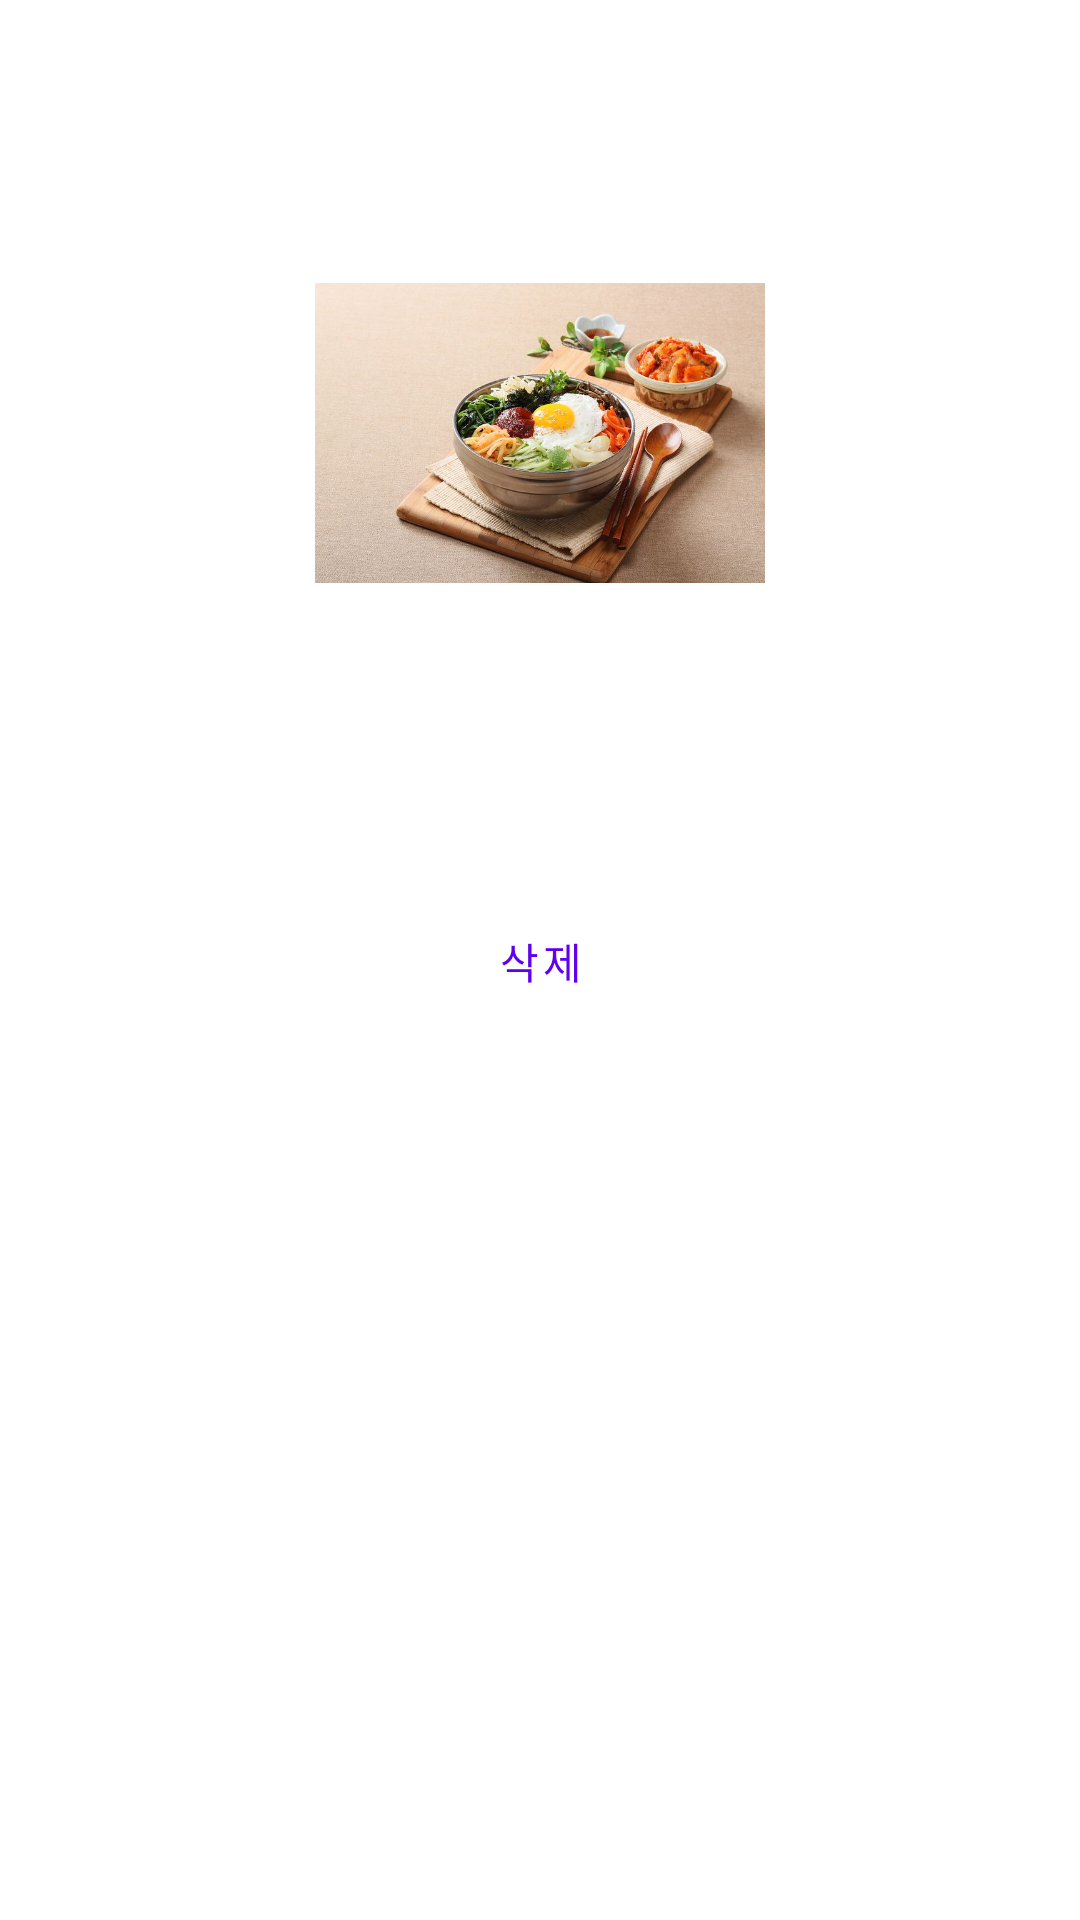

Layout XML and referenced resources for this Android screen:
<!-- AndroidManifest.xml: activity theme Theme.MyApplication.NoActionBar -->
<!-- res/layout/activity_food_detail.xml -->
<?xml version="1.0" encoding="utf-8"?>
<LinearLayout xmlns:android="http://schemas.android.com/apk/res/android"
    xmlns:app="http://schemas.android.com/apk/res-auto"
    xmlns:tools="http://schemas.android.com/tools"
    android:layout_width="match_parent"
    android:layout_height="match_parent"
    android:orientation="vertical">

    <TextView
        android:id="@+id/food_detail_name"
        android:layout_width="match_parent"
        android:layout_height="wrap_content"
        android:paddingTop="15dp"
        android:paddingBottom="15dp"
        android:text="@string/food_detail_name"
        android:textAlignment="center"
        android:textAppearance="?attr/textAppearanceHeadline3" />

    <ImageView
        android:id="@+id/food_detail_image"
        android:layout_width="150dp"
        android:layout_height="100dp"
        android:layout_gravity="center"
        app:srcCompat="@drawable/korea"
        tools:ignore="ContentDescription" />

    <TextView
        android:id="@+id/food_detail_ingredients"
        android:layout_width="match_parent"
        android:layout_height="wrap_content"
        android:padding="16dp"
        android:text="@string/food_detail_ingredients" />

    <TextView
        android:id="@+id/food_detail_recipe"
        android:layout_width="match_parent"
        android:layout_height="wrap_content"
        android:padding="16dp"
        android:text="@string/food_detail_recipe" />

    <Button
        android:id="@+id/remove_button"
        style="?attr/materialButtonOutlinedStyle"
        android:layout_width="240dp"
        android:layout_height="wrap_content"
        android:layout_gravity="center"
        android:text="@string/remove_this_food" />
</LinearLayout>
<!-- resources referenced by this layout -->
<resources>
  <!-- drawable korea: png bitmap (drawable, 725733 bytes) -->
  <string name="food_detail_ingredients"> </string>
  <string name="food_detail_name"> </string>
  <string name="food_detail_recipe"> </string>
  <string name="remove_this_food">삭제</string>
  <style name="Theme.MyApplication.NoActionBar">
          <item name="windowActionBar">false</item>
          <item name="windowNoTitle">true</item>
      </style>
</resources>
